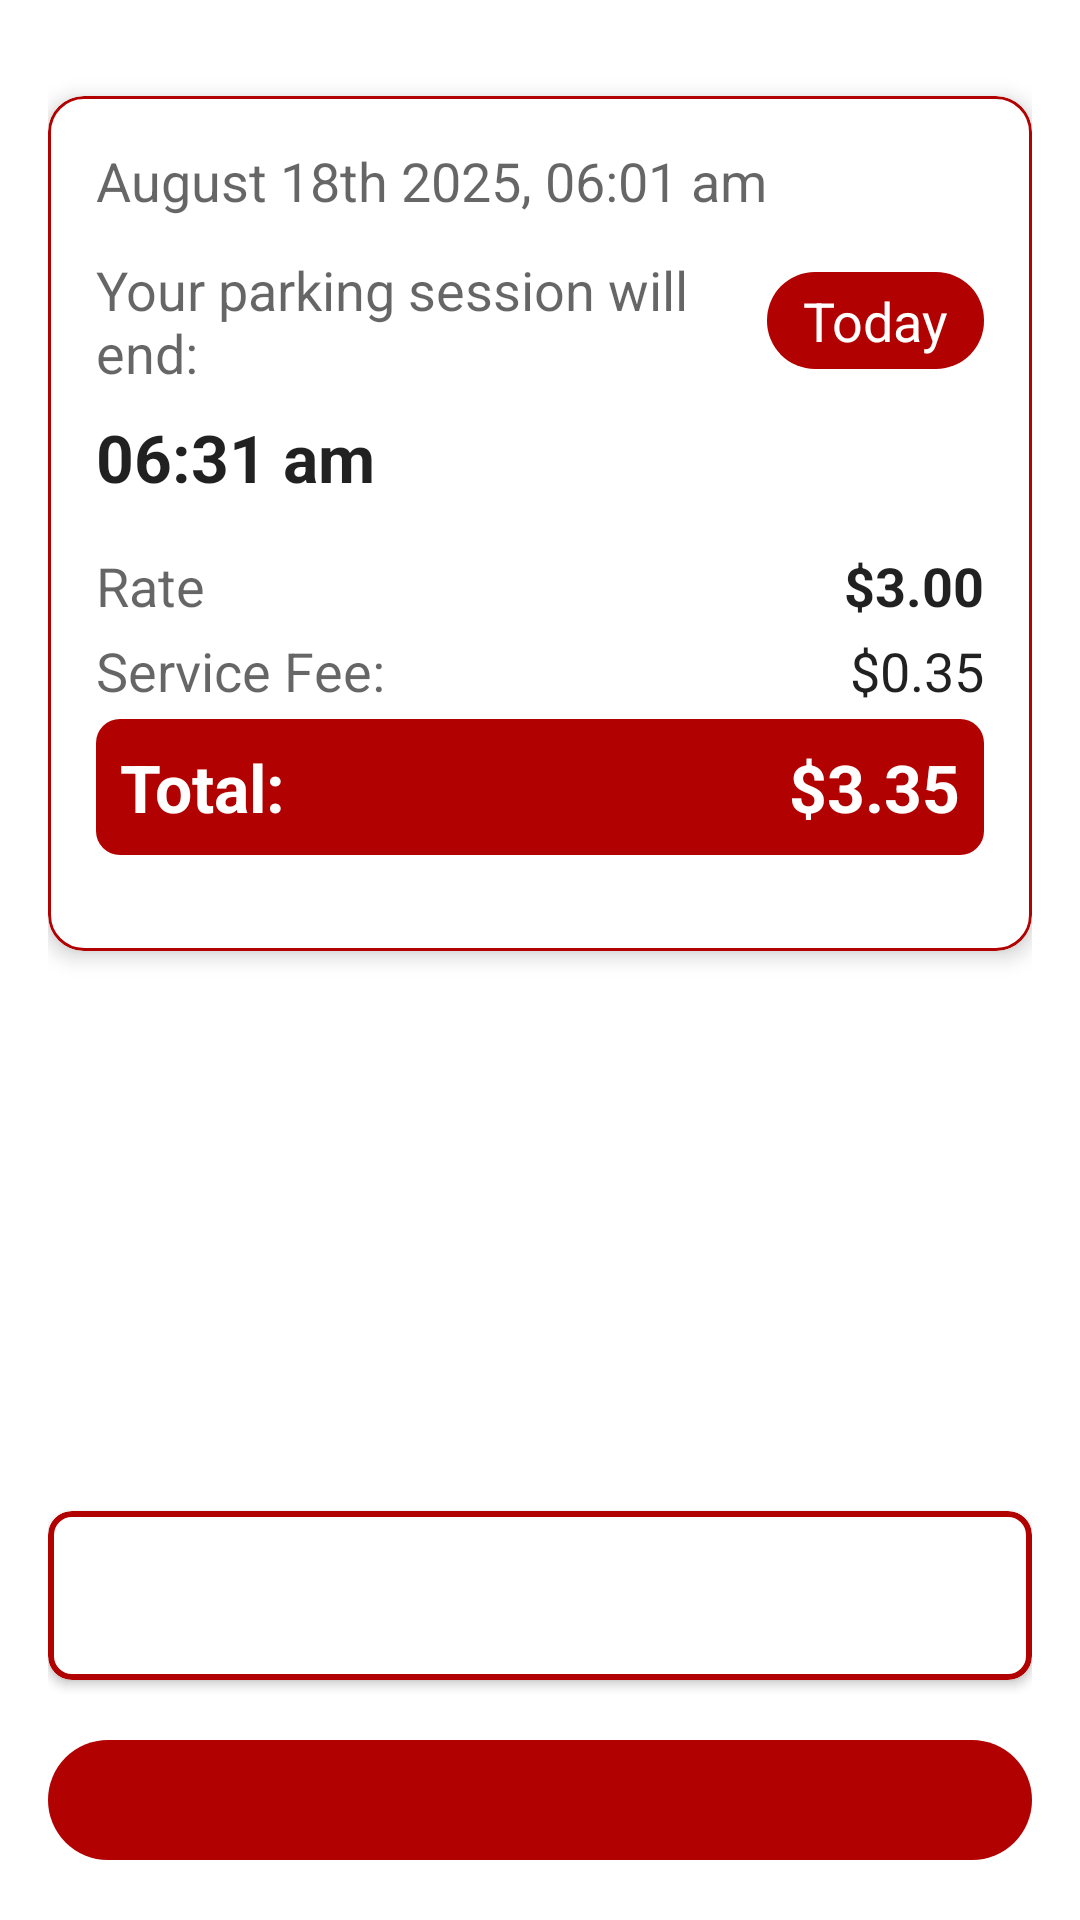

The Android layout XML behind this screen, and the referenced resources:
<!-- AndroidManifest.xml: application theme Theme.Example -->
<!-- res/layout/fragment_rate_steps.xml -->
<?xml version="1.0" encoding="utf-8"?>
<LinearLayout xmlns:android="http://schemas.android.com/apk/res/android"
    xmlns:app="http://schemas.android.com/apk/res-auto"
    xmlns:tools="http://schemas.android.com/tools" android:layout_width="match_parent" android:layout_height="match_parent" android:orientation="vertical" android:background="@color/colorBackground" android:padding="16dp">

    
    <LinearLayout android:layout_width="match_parent" android:layout_height="0dp" android:layout_weight="1" android:orientation="vertical">

        
        <ProgressBar android:id="@+id/progress_bar" android:layout_width="wrap_content" android:layout_height="wrap_content" android:layout_gravity="center" android:layout_marginBottom="16dp" android:visibility="gone" />

        
        <TextView android:id="@+id/tv_error_message" android:layout_width="match_parent" android:layout_height="wrap_content" android:layout_marginBottom="16dp" android:gravity="center" android:textAppearance="@style/TextAppearance.AppCompat.Medium" android:textColor="@android:color/holo_red_dark" android:visibility="gone" tools:text="Failed to load rate steps" />

        
        <ScrollView android:layout_width="match_parent" android:layout_height="wrap_content" android:layout_marginBottom="16dp" android:fillViewport="false">

            <LinearLayout android:id="@+id/steps_container" android:layout_width="match_parent" android:layout_height="wrap_content" android:orientation="vertical" />

        </ScrollView>

        
        <include android:id="@+id/summary_card" layout="@layout/item_rate_step" />

    </LinearLayout>

    
    <com.google.android.material.card.MaterialCardView
        android:id="@+id/card_pay_description"
        android:layout_width="match_parent"
        android:layout_height="wrap_content"
        android:layout_marginTop="16dp"
        android:layout_marginBottom="8dp"
        android:background="@android:color/transparent"
        app:cardCornerRadius="8dp"
        app:cardElevation="2dp"
        app:strokeColor="@color/colorPrimary"
        app:strokeWidth="2dp">

        <LinearLayout
            android:layout_width="match_parent"
            android:layout_height="wrap_content"
            android:orientation="vertical"
            android:padding="16dp">

            <TextView
                android:id="@+id/tv_pay_description"
                android:layout_width="match_parent"
                android:layout_height="wrap_content"
                android:gravity="center"
                android:textAppearance="@style/TextAppearance.AppCompat.Medium"
                android:textColor="@color/colorPrimary"
                tools:text="Click to pay" />

        </LinearLayout>

    </com.google.android.material.card.MaterialCardView>

    
    <com.google.android.material.button.MaterialButton android:id="@+id/btn_select" android:layout_width="match_parent" android:layout_height="wrap_content" android:textAllCaps="false" android:textSize="@dimen/text_size_large" android:layout_marginTop="8dp" style="@style/Widget.Material3.Button" tools:text="$3.35" />

</LinearLayout>
<!-- res/layout/item_rate_step.xml (included above) -->
<?xml version="1.0" encoding="utf-8"?>
<com.google.android.material.card.MaterialCardView xmlns:android="http://schemas.android.com/apk/res/android"
    xmlns:app="http://schemas.android.com/apk/res-auto"
    xmlns:tools="http://schemas.android.com/tools" android:layout_width="match_parent" android:layout_height="wrap_content" app:cardCornerRadius="12dp" app:cardElevation="4dp" app:strokeWidth="1dp" app:strokeColor="?android:attr/colorPrimary">

    <ScrollView android:layout_width="match_parent" android:layout_height="wrap_content" android:fillViewport="true" android:maxHeight="400dp">

        <LinearLayout android:layout_width="match_parent" android:layout_height="wrap_content" android:orientation="vertical" android:padding="16dp">

            
            <TextView android:id="@+id/tv_current_time" android:layout_width="match_parent" android:layout_height="wrap_content" android:textAppearance="@style/TextAppearance.AppCompat.Medium" android:textColor="?android:attr/textColorSecondary" android:layout_marginBottom="12dp" tools:text="August 18th 2025, 06:01 am" />

            
            <LinearLayout android:layout_width="match_parent" android:layout_height="wrap_content" android:orientation="horizontal" android:gravity="center_vertical" android:layout_marginBottom="8dp">

                <TextView android:layout_width="0dp" android:layout_height="wrap_content" android:layout_weight="1" android:text="@string/your_parking_session_will_end" android:textAppearance="@style/TextAppearance.AppCompat.Medium" android:textColor="?android:attr/textColorSecondary" />

                <TextView android:id="@+id/tv_day" android:layout_width="wrap_content" android:layout_height="wrap_content" android:textAppearance="@style/TextAppearance.AppCompat.Medium" android:textColor="@android:color/white" android:background="@drawable/time_badge_background" android:paddingHorizontal="12dp" android:paddingVertical="4dp" tools:text="Today" />

            </LinearLayout>

            
            <TextView android:id="@+id/tv_end_time" android:layout_width="match_parent" android:layout_height="wrap_content" android:textAppearance="@style/TextAppearance.AppCompat.Large" android:textColor="?android:attr/textColorPrimary" android:textStyle="bold" android:layout_marginBottom="16dp" tools:text="06:31 am" />

            
            <LinearLayout android:layout_width="match_parent" android:layout_height="wrap_content" android:orientation="vertical" android:layout_marginBottom="16dp">

                
                <LinearLayout android:layout_width="match_parent" android:layout_height="wrap_content" android:orientation="horizontal" android:layout_marginBottom="4dp">

                    <TextView android:layout_width="0dp" android:layout_height="wrap_content" android:layout_weight="1" android:text="@string/rate" android:textAppearance="@style/TextAppearance.AppCompat.Medium" android:textColor="?android:attr/textColorSecondary" />

                    <TextView android:id="@+id/tv_rate" android:layout_width="wrap_content" android:layout_height="wrap_content" android:textAppearance="@style/TextAppearance.AppCompat.Medium" android:textColor="?android:attr/textColorPrimary" android:textStyle="bold" tools:text="$3.00" />

                </LinearLayout>

                
                <LinearLayout android:layout_width="match_parent" android:layout_height="wrap_content" android:orientation="horizontal" android:layout_marginBottom="4dp">

                    <TextView android:layout_width="0dp" android:layout_height="wrap_content" android:layout_weight="1" android:text="@string/service_fee" android:textAppearance="@style/TextAppearance.AppCompat.Medium" android:textColor="?android:attr/textColorSecondary" />

                    <TextView android:id="@+id/tv_service_fee" android:layout_width="wrap_content" android:layout_height="wrap_content" android:textAppearance="@style/TextAppearance.AppCompat.Medium" android:textColor="?android:attr/textColorPrimary" tools:text="$0.35" />

                </LinearLayout>

                
                <LinearLayout android:layout_width="match_parent" android:layout_height="wrap_content" android:orientation="horizontal" android:background="@drawable/total_background" android:padding="8dp">

                    <TextView android:layout_width="0dp" android:layout_height="wrap_content" android:layout_weight="1" android:text="@string/total" android:textAppearance="@style/TextAppearance.AppCompat.Large" android:textColor="@android:color/white" android:textStyle="bold" />

                    <TextView android:id="@+id/tv_total" android:layout_width="wrap_content" android:layout_height="wrap_content" android:textAppearance="@style/TextAppearance.AppCompat.Large" android:textColor="@android:color/white" android:textStyle="bold" tools:text="$3.35" />

                </LinearLayout>

            </LinearLayout>

        </LinearLayout>

    </ScrollView>

</com.google.android.material.card.MaterialCardView>
<!-- resources referenced by this layout -->
<resources>
  <color name="colorBackground">#FFFFFF</color>
  <color name="colorPrimary">#b20101</color>
  <dimen name="text_size_large">18sp</dimen>
  <!-- drawable time_badge_background (drawable) -->
  <?xml version="1.0" encoding="utf-8"?>
  <shape xmlns:android="http://schemas.android.com/apk/res/android" android:shape="rectangle">
      <solid android:color="?android:attr/colorPrimary" />
      <corners android:radius="16dp" />
      <alpha android:alpha="0.1" />
  </shape>
  <!-- drawable total_background (drawable) -->
  <?xml version="1.0" encoding="utf-8"?>
  <shape xmlns:android="http://schemas.android.com/apk/res/android" android:shape="rectangle">
      <solid android:color="?android:attr/colorPrimary" />
      <corners android:radius="8dp" />
      <alpha android:alpha="0.1" />
  </shape>
  <string name="rate">Rate</string>
  <string name="service_fee">Service Fee:</string>
  <string name="total">Total:</string>
  <string name="your_parking_session_will_end">Your parking session will end:</string>
  <style name="Theme.Example" parent="Theme.MaterialComponents.Light.NoActionBar">
          
          <item name="colorPrimary">@color/colorPrimary</item>
          <item name="colorPrimaryDark">@color/colorPrimaryDark</item>
          <item name="colorAccent">@color/colorAccent</item>
          <item name="alertDialogTheme">@style/alertDialog</item>
      </style>
  <color name="colorPrimaryDark">#8b0101</color>
  <color name="colorAccent">#b20101</color>
  <style name="alertDialog" parent="ThemeOverlay.MaterialComponents.MaterialAlertDialog">
          <item name="buttonBarPositiveButtonStyle">@style/alertButtonStyle</item>
      </style>
  <style name="alertButtonStyle" parent="Widget.MaterialComponents.Button.UnelevatedButton">
          <item name="android:textColor">?attr/colorAccent</item>
          <item name="android:textAllCaps">false</item>
      </style>
</resources>
